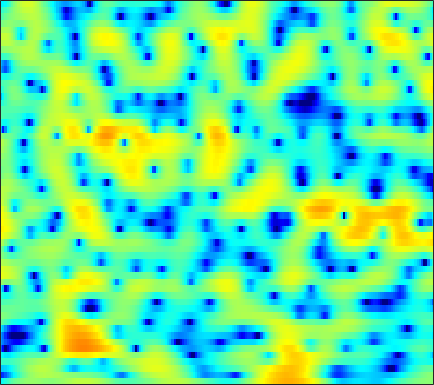

Data behind this chart, as committed beside it:
-6.2728, -5.3402, -4.2748, -3.3319, -2.6968, -1.9439, -1.2895, -0.86645, -0.38344, 0.022966, 0.36599, 0.56738, 0.77283, 0.9119, 0.97584, 0.99378, 0.96042, 0.91088, 0.80769, 0.67734, 0.53402, 0.44975, 0.36185, 0.32741
-16.18, -15.43, -13.66, -11.51, -9.905, -7.93, -6.178, -5.011, -3.638, -2.463, -1.459, -0.8089, -0.06512, 0.5548, 0.9423, 1.368, 1.697, 1.885, 2.068, 2.176, 2.221, 2.218, 2.171, 2.082
-8.194, -8.189, -7.861, -7.164, -6.449, -5.378, -4.254, -3.429, -2.384, -1.425, -0.5721, -0.0005521, 0.67, 1.24, 1.609, 2.015, 2.328, 2.503, 2.659, 2.712, 2.665, 2.558, 2.322, 1.962
-3.28, -3.395, -3.463, -3.398, -3.267, -2.996, -2.64, -2.332, -1.877, -1.4, -0.9193, -0.5772, -0.152, 0.2403, 0.5075, 0.8299, 1.105, 1.296, 1.519, 1.705, 1.845, 1.914, 1.951, 1.904
-5.623, -6.332, -6.962, -7.084, -6.858, -6.249, -5.501, -4.92, -4.173, -3.51, -2.962, -2.638, -2.321, -2.124, -2.049, -2.071, -2.176, -2.258, -2.268, -2.044, -1.513, -0.9001, 0.08073, 1.146
-13.51, -17.87, -24.69, -20.14, -16.46, -13.31, -11.24, -10.08, -8.828, -7.816, -6.974, -6.487, -5.982, -5.694, -5.673, -6.034, -6.923, -8.102, -10.85, -16.54, -19.47, -12.09, -6.122, -2.217
-10.68, -12.06, -13.72, -15.07, -15.91, -16.85, -17.64, -18.06, -17.99, -17.15, -15.68, -14.35, -12.56, -10.93, -9.851, -8.654, -7.648, -6.994, -6.165, -5.278, -4.207, -3.221, -1.715, -0.06506
-10.66, -12.7, -15.78, -19.23, -22.05, -25.39, -27.77, -29.11, -32.03, -32.28, -25.6, -21.52, -17.34, -14.2, -12.32, -10.22, -8.404, -7.18, -5.694, -4.275, -2.873, -1.831, -0.4377, 0.9444
-6.807, -8.558, -11.16, -13.91, -15.82, -17.55, -17.92, -17.45, -16.5, -15.42, -14.19, -13.25, -12.04, -10.89, -10.15, -9.292, -8.484, -7.86, -6.888, -5.644, -4.105, -2.832, -1.079, 0.6257
-1.026, -1.776, -2.766, -3.659, -4.231, -4.874, -5.328, -5.544, -5.741, -5.848, -5.934, -6.017, -6.228, -6.669, -7.217, -8.41, -10.46, -13.06, -19.71, -19.16, -10.75, -6.907, -3.234, -0.4853
0.3128, 0.05625, -0.2925, -0.6429, -0.8841, -1.185, -1.45, -1.647, -1.899, -2.136, -2.416, -2.644, -3.001, -3.449, -3.838, -4.433, -5.067, -5.446, -5.614, -5.186, -4.072, -2.946, -1.348, 0.1782
-1.002, -0.9476, -0.9293, -0.9489, -0.9752, -1.028, -1.098, -1.157, -1.244, -1.347, -1.47, -1.568, -1.709, -1.844, -1.924, -1.994, -1.989, -1.907, -1.688, -1.317, -0.794, -0.3311, 0.3509, 1.044
-2.563, -2.447, -2.312, -2.174, -2.063, -1.888, -1.719, -1.608, -1.491, -1.446, -1.451, -1.5, -1.6, -1.692, -1.752, -1.786, -1.703, -1.567, -1.262, -0.8018, -0.2354, 0.2266, 0.8657, 1.487
-4.227, -4.798, -5.276, -5.115, -4.615, -3.714, -2.84, -2.302, -1.829, -1.628, -1.661, -1.846, -2.253, -2.813, -3.28, -3.834, -4.16, -4.128, -3.635, -2.682, -1.508, -0.5779, 0.6152, 1.694
-5.399, -9.066, -19.76, -14.91, -9.037, -5.033, -2.827, -1.859, -1.199, -1.091, -1.482, -2.058, -3.206, -4.841, -6.454, -9.463, -14.11, -18.37, -14.32, -8.509, -4.643, -2.455, -0.1721, 1.572
1.653, 0.9043, 0.1528, -0.08757, 0.0307, 0.3466, 0.5917, 0.6038, 0.34, -0.3031, -1.405, -2.514, -4.4, -6.593, -8.308, -10.29, -11.28, -11.07, -9.459, -6.947, -4.338, -2.567, -0.5883, 0.921
4.834, 4.55, 4.171, 3.791, 3.507, 3.098, 2.592, 2.118, 1.276, 0.1029, -1.443, -2.969, -5.613, -9.457, -13.9, -27, -17.16, -12.05, -7.979, -5.258, -3.244, -2.015, -0.7801, 0.005453
4.275, 4.092, 3.804, 3.45, 3.159, 2.717, 2.212, 1.774, 1.09, 0.2699, -0.6782, -1.485, -2.631, -3.799, -4.525, -5.075, -4.892, -4.393, -3.459, -2.496, -1.601, -1.068, -0.5903, -0.4041
2.308, 2.07, 1.694, 1.306, 1.029, 0.6992, 0.4237, 0.2449, 0.03608, -0.1599, -0.3827, -0.5517, -0.7892, -0.9681, -1.058, -1.07, -0.982, -0.8378, -0.581, -0.2951, -0.002934, 0.1557, 0.2767, 0.2673
0.363, -0.2689, -1.238, -2.188, -2.751, -3.089, -2.921, -2.565, -1.961, -1.383, -0.8977, -0.593, -0.2665, 0.01178, 0.1888, 0.4154, 0.6141, 0.7656, 0.9627, 1.152, 1.287, 1.359, 1.408, 1.381
-0.2083, -1.597, -4.293, -8.556, -13.49, -16.05, -9.655, -6.649, -4.086, -2.493, -1.418, -0.843, -0.2624, 0.1574, 0.4266, 0.7462, 1.062, 1.277, 1.533, 1.764, 1.913, 2.003, 2.08, 2.096
2.526, 1.525, -0.1479, -2.002, -3.19, -3.891, -3.465, -2.845, -2.065, -1.595, -1.375, -1.375, -1.416, -1.403, -1.254, -0.9238, -0.4476, -0.07744, 0.3544, 0.6633, 0.8963, 1.022, 1.115, 1.197
5.63, 5.155, 4.421, 3.626, 3.03, 2.269, 1.532, 0.9496, 0.0292, -1.138, -2.789, -4.403, -7.028, -9.175, -9.14, -7.114, -5.059, -3.928, -2.96, -2.58, -2.568, -2.788, -3.196, -3.443
6.473, 6.177, 5.658, 5.021, 4.472, 3.662, 2.723, 1.92, 0.649, -0.9456, -2.992, -4.919, -8.038, -10.91, -10.95, -8.828, -6.869, -5.95, -5.457, -5.702, -6.917, -8.474, -11.71, -17.35
5.978, 5.694, 5.169, 4.519, 3.974, 3.189, 2.38, 1.767, 0.9115, 0.0418, -0.8152, -1.47, -2.292, -2.925, -3.238, -3.467, -3.692, -3.911, -4.478, -5.434, -6.915, -8.269, -10.48, -12.48
5.625, 5.171, 4.324, 3.283, 2.434, 1.339, 0.5072, 0.1454, 0.01039, 0.1002, 0.2316, 0.3207, 0.3594, 0.3198, 0.2075, -0.01648, -0.3765, -0.7553, -1.449, -2.411, -3.575, -4.725, -6.545, -8.912
4.987, 4.251, 2.805, 0.6791, -1.506, -5.451, -9.608, -8.968, -5.191, -2.368, -0.5764, 0.3344, 1.142, 1.576, 1.73, 1.724, 1.556, 1.306, 0.8683, 0.29, -0.4585, -1.107, -2.111, -3.264
3.354, 2.73, 1.522, -0.1612, -1.743, -4.091, -5.796, -5.762, -4.317, -2.672, -1.361, -0.653, -0.04737, 0.2424, 0.3104, 0.2354, 0.03218, -0.1475, -0.3964, -0.5955, -0.7403, -0.7771, -0.7953, -0.7179
2.688, 2.423, 1.906, 1.249, 0.7119, 0.04812, -0.4634, -0.7083, -0.8328, -0.8457, -0.8132, -0.8527, -1.033, -1.385, -1.771, -2.443, -3.256, -3.825, -4.395, -4.43, -3.87, -3.185, -2.133, -1.085
2.429, 2.433, 2.317, 2.079, 1.836, 1.447, 1.019, 0.6825, 0.2257, -0.2303, -0.7219, -1.135, -1.765, -2.578, -3.4, -4.881, -7.093, -9.616, -14.93, -17.64, -10.8, -7.266, -3.961, -1.663
1.278, 1.567, 1.755, 1.714, 1.54, 1.124, 0.5387, 0.01833, -0.7561, -1.535, -2.269, -2.726, -3.236, -3.705, -4.094, -4.774, -5.726, -6.559, -7.489, -7.3, -5.632, -4.005, -1.888, -0.1314
-0.4956, 0.1334, 0.5642, 0.5796, 0.3374, -0.3016, -1.315, -2.321, -3.997, -5.957, -7.708, -8.384, -8.004, -6.755, -5.742, -4.595, -3.677, -3.067, -2.304, -1.483, -0.5573, 0.176, 1.153, 2.038
-0.9812, -0.4697, -0.1875, -0.3195, -0.6778, -1.521, -2.82, -4.156, -6.57, -10.18, -16.15, -21.07, -14.73, -9.619, -7.124, -4.729, -2.95, -1.882, -0.6694, 0.3629, 1.243, 1.834, 2.506, 3.037
-0.1814, -0.1236, -0.2462, -0.6207, -1.067, -1.874, -2.906, -3.813, -5.079, -6.292, -7.15, -7.355, -6.926, -5.846, -4.858, -3.469, -2.134, -1.227, -0.141, 0.8002, 1.581, 2.089, 2.608, 2.976
0.8462, 0.5856, 0.1105, -0.52, -1.102, -1.99, -2.972, -3.731, -4.699, -5.46, -5.86, -5.879, -5.476, -4.698, -3.948, -2.844, -1.719, -0.9161, 0.06151, 0.8839, 1.569, 1.968, 2.376, 2.636
1.895, 1.421, 0.6738, -0.2165, -0.9841, -2.191, -3.623, -4.84, -6.665, -8.45, -9.59, -9.459, -8.105, -6.215, -4.798, -3.071, -1.618, -0.6779, 0.3488, 1.145, 1.716, 1.99, 2.224, 2.312
2.565, 1.924, 1.06, 0.1481, -0.6085, -1.827, -3.437, -5.005, -7.906, -12.53, -21.04, -19.25, -11.37, -7.074, -4.795, -2.508, -0.7703, 0.2584, 1.278, 1.96, 2.27, 2.298, 2.023, 1.491
0.9181, 0.0006472, -0.657, -0.8255, -0.9107, -1.154, -1.71, -2.363, -3.44, -4.578, -5.329, -5.359, -4.708, -3.481, -2.346, -0.8141, 0.6519, 1.586, 2.594, 3.183, 3.31, 3.049, 2.06, 0.1048
-8.888, -16.76, -11.38, -6.105, -4.098, -2.7, -2.199, -2.265, -2.739, -3.58, -4.667, -5.532, -6.45, -6.358, -5.459, -3.451, -1.329, 0.05492, 1.546, 2.561, 3.095, 3.132, 2.771, 1.921
-4.481, -5.502, -5.638, -4.842, -4.158, -3.529, -3.34, -3.494, -4.147, -5.374, -7.36, -9.74, -15.21, -24.8, -15.35, -8.688, -4.816, -2.777, -0.7816, 0.6539, 1.65, 2.142, 2.588, 2.824
-2.043, -2.404, -2.681, -2.788, -2.804, -2.83, -2.974, -3.175, -3.664, -4.38, -5.292, -5.986, -6.724, -6.805, -6.331, -5.09, -3.615, -2.517, -1.181, -0.06281, 0.8631, 1.454, 2.084, 2.588
-2.332, -2.361, -2.307, -2.194, -2.115, -2.048, -2.058, -2.149, -2.341, -2.611, -2.916, -3.101, -3.26, -3.237, -3.092, -2.696, -2.142, -1.647, -0.9431, -0.2072, 0.5072, 1.035, 1.661, 2.217
-4.601, -3.91, -2.977, -2.174, -1.71, -1.29, -1.066, -1.027, -1.088, -1.265, -1.497, -1.713, -1.963, -2.159, -2.223, -2.238, -2.109, -1.928, -1.567, -1.018, -0.3147, 0.2743, 1.115, 1.904
-8.668, -5.875, -3.437, -1.883, -1.097, -0.4293, -0.1312, -0.08825, -0.2905, -0.7165, -1.309, -1.821, -2.512, -3.129, -3.515, -3.95, -4.332, -4.591, -4.743, -4.454, -3.391, -2.231, -0.4455, 1.207
-4.66, -3.539, -2.196, -1.17, -0.6165, -0.1713, -0.08158, -0.2547, -0.8467, -1.868, -3.368, -4.73, -6.735, -8.306, -8.853, -8.805, -9.036, -9.899, -12.9, -20.77, -13.99, -8.097, -3.212, 0.003773
-2.819, -2.582, -2.181, -1.739, -1.447, -1.208, -1.203, -1.45, -2.13, -3.399, -5.467, -7.852, -12.97, -23.64, -19.62, -12.73, -9.862, -8.894, -8.371, -7.739, -6.032, -4.177, -1.585, 0.6614
-4.988, -5.147, -5.058, -4.587, -4.072, -3.342, -2.764, -2.506, -2.475, -2.839, -3.582, -4.311, -5.336, -5.971, -6.002, -5.413, -4.537, -3.857, -2.959, -2.01, -0.9902, -0.1545, 0.9455, 2.008
-10.19, -12.41, -14.18, -11.62, -8.961, -6.116, -4.129, -3.046, -2.09, -1.522, -1.243, -1.149, -1.105, -1.066, -0.9685, -0.7686, -0.4731, -0.2029, 0.2186, 0.6548, 1.117, 1.487, 1.95, 2.375
-9.367, -11.18, -12.41, -10.27, -7.902, -5.186, -3.147, -1.975, -0.8179, 0.009818, 0.5703, 0.8726, 1.144, 1.298, 1.381, 1.417, 1.428, 1.415, 1.393, 1.374, 1.363, 1.377, 1.43, 1.487
-3.559, -3.56, -3.324, -2.772, -2.191, -1.281, -0.3675, 0.2247, 0.9206, 1.474, 1.898, 2.109, 2.291, 2.349, 2.296, 2.099, 1.76, 1.411, 0.8158, 0.1751, -0.4255, -0.7964, -1.039, -1.045
0.01048, 0.2825, 0.5844, 0.8577, 1.05, 1.279, 1.488, 1.634, 1.832, 2.031, 2.245, 2.388, 2.521, 2.534, 2.405, 2.035, 1.329, 0.547, -0.8899, -2.855, -5.255, -6.895, -7.613, -6.329
2.248, 2.497, 2.639, 2.589, 2.431, 2.044, 1.496, 1.073, 0.579, 0.3904, 0.6045, 1.006, 1.599, 2.054, 2.219, 2.095, 1.509, 0.7052, -0.9428, -3.518, -7.419, -11.51, -13.15, -8.75
3.032, 3.189, 3.166, 2.812, 2.288, 1.181, -0.5453, -2.407, -5.779, -8.591, -6.362, -3.624, -0.8548, 0.9322, 1.783, 2.346, 2.394, 2.124, 1.401, 0.3786, -0.7307, -1.439, -2.048, -2.194
1.677, 1.92, 2.009, 1.773, 1.346, 0.3901, -1.103, -2.663, -5.168, -6.85, -5.452, -3.422, -1.044, 0.6619, 1.538, 2.275, 2.582, 2.584, 2.339, 1.893, 1.298, 0.8245, 0.167, -0.4959
-0.6649, -0.1368, 0.3331, 0.5704, 0.6044, 0.4646, 0.1681, -0.08283, -0.3432, -0.3513, -0.03234, 0.3723, 1.031, 1.655, 2.016, 2.334, 2.424, 2.348, 2.079, 1.626, 1.012, 0.4478, -0.3925, -1.358
-2.584, -1.869, -1.09, -0.4616, -0.06838, 0.3683, 0.7313, 0.977, 1.279, 1.579, 1.887, 2.104, 2.364, 2.554, 2.629, 2.597, 2.417, 2.174, 1.702, 1.063, 0.277, -0.4175, -1.495, -2.746
-3.974, -3.399, -2.596, -1.752, -1.103, -0.2248, 0.6132, 1.176, 1.838, 2.375, 2.789, 3.023, 3.202, 3.228, 3.154, 2.908, 2.503, 2.092, 1.399, 0.5521, -0.4404, -1.266, -2.498, -3.87
-6.286, -6.275, -5.678, -4.382, -3.146, -1.46, 0.07077, 1.054, 2.14, 2.964, 3.532, 3.806, 3.969, 3.907, 3.711, 3.279, 2.634, 2.022, 1.055, -0.06539, -1.318, -2.328, -3.689, -5.055
